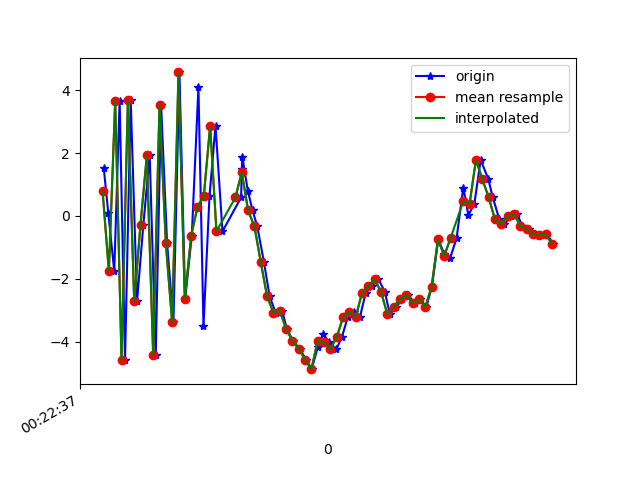

The data file committed next to this chart (first rows):
1617668557284, 364193923905639, 1.5116072, 0.45964223, -8.237436
1617668557298, 364193943136409, 0.1098, 0.148, 9.294
1617668557317, 364193962367179, -1.758, -0.2828, -9.428
1617668557334, 364193981597949, 3.675, 1.088, 7.439
1617668557351, 364194000828719, -4.596, -0.7043, -3.714
1617668557369, 364194020059489, 3.678, 1.137, -1.015
1617668557389, 364194039290259, -2.722, -0.1236, 6.274
1617668557409, 364194058521029, -0.2733, 0.2969, -9.04
1617668557429, 364194077751799, 1.933, 1.02, 8.267
1617668557448, 364194096982569, -4.435, -0.354, -3.456
1617668557465, 364194116213339, 3.536, 1.288, -3.554
1617668557484, 364194135444109, -0.8694, 0.5937, 8.583
1617668557504, 364194154674879, -3.391, 0.1325, -8.336
1617668557523, 364194173905649, 4.57, 1.446, 2.128
1617668557541, 364194193136419, -2.649, 0.1124, 5.883
1617668557562, 364194212367189, -0.6346, 0.1072, -8.974
1617668557583, 364194231597959, 4.094, 1.683, 6.495
1617668557599, 364194250828729, -3.514, -0.3647, 4.617
1617668557618, 364194270059499, 0.6336, 0.3574, -6.306
1617668557637, 364194289290269, 2.869, 0.875, 2.93
1617668557659, 364194308521039, -0.4912, 0.3675, 2.692
1617668557718, 364194327751809, 0.5918, 0.6506, 5.56
1617668557720, 364194346982579, 1.494, 0.5205, 6.25
1617668557722, 364194366213349, 1.87, -0.3982, 7.132
1617668557739, 364194385444119, 0.8081, -0.7132, 8.779
1617668557754, 364194404674889, 0.1766, -0.4364, 7.372
1617668557769, 364194423905659, -0.3324, -0.735, 5.785
1617668557790, 364194443136429, -1.467, -1.316, 4.998
1617668557808, 364194462367199, -2.561, -1.486, 4.077
1617668557827, 364194481597969, -3.074, -0.7632, 2.75
1617668557848, 364194500828739, -3.023, -0.3114, 0.9629
1617668557862, 364194520059509, -3.585, -0.6515, -0.43
1617668557882, 364194539290279, -3.977, -0.2859, -1.996
1617668557903, 364194558521049, -4.223, 0.383, -2.589
1617668557923, 364194577751819, -4.574, 0.3264, -2.915
1617668557941, 364194596982589, -4.877, 0.3835, -3.447
1617668557960, 364194616213359, -4.182, 0.6962, -4.644
1617668557977, 364194635444129, -3.76, 0.8149, -4.828
1617668557996, 364194654674899, -4.015, 0.9929, -4.707
1617668558019, 364194673905669, -4.239, 0.9473, -5.038
1617668558036, 364194693136439, -3.865, 0.9439, -5.626
1617668558055, 364194712367209, -3.222, 0.9517, -5.857
1617668558075, 364194731597979, -3.068, 0.8159, -5.523
1617668558093, 364194750828749, -3.232, 0.8089, -5.461
1617668558112, 364194770059519, -2.441, 0.9754, -5.198
1617668558132, 364194789290289, -2.231, 0.5443, -4.725
1617668558152, 364194808521059, -2.016, 0.3289, -4.16
1617668558172, 364194827751829, -2.412, 0.1305, -3.574
1617668558188, 364194846982599, -3.124, -0.02542, -3.176
1617668558208, 364194866213369, -2.899, -0.2571, -3.09
1617668558227, 364194885444139, -2.648, -0.6202, -2.803
1617668558246, 364194904674909, -2.52, -0.2894, -1.977
1617668558266, 364194923905679, -2.773, -0.8401, -0.7803
1617668558284, 364194943136449, -2.639, -1.176, -0.2325
1617668558303, 364194962367219, -2.902, -1.178, -0.3825
1617668558321, 364194981597989, -2.248, -0.6157, -0.818
1617668558341, 364195000828759, -0.7468, -1.286, 0.8785
1617668558360, 364195020059529, -1.206, -1.643, 2.865
1617668558379, 364195039290299, -1.327, -1.382, 3.631
1617668558399, 364195058521069, -0.6983, -1.098, 3.332
1617668558420, 364195077751839, 0.9053, -1.37, 4.465
... 15 more rows
